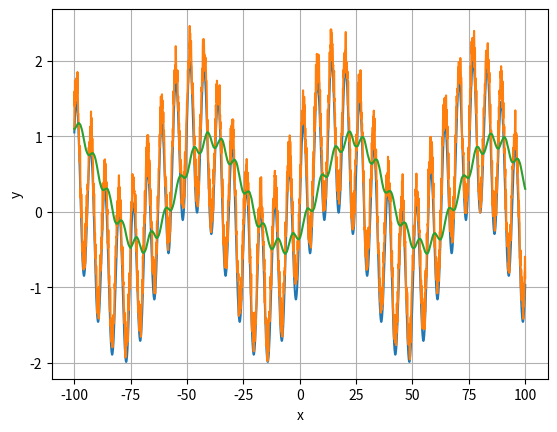

Here is the Python script that generated this plot:
import math
import random as rand
import numpy as np
import matplotlib.pyplot as plt


def function (x):
    return math.sin(0.1*x) + math.sin(x) + rand.uniform(0,0.5)

def function_norm (x):
    return math.sin(0.1*x) + math.sin(x)



a = 100
k = -a
x = [k,]
y1 = [function_norm(x[0]),]
y2 = [function(x[0]),]
i = 0
while k<=a:
    k += 0.1
    i += 1
    x.append(k)
    y1.append(function_norm(float(x[i])))
    y2.append(function(float(x[i])))


b = [y2[0],]
o = 1
alpha = 0.01
while o <= len(y2)-1:
    b.append(alpha * y2[o-1] + (1 - alpha) * b[o-1])
    o += 1


plt.xlabel("x") # ось абсцисс
plt.ylabel("y") # ось ординат
plt.grid()      # включение отображение сетки
plt.plot(x,y1)
plt.plot(x,y2)
plt.plot(x,b)
plt.show()


# Независимая (x) и зависимая (y) переменные
# x = np.linspace(0, 10, 50)
# y1 = x
# y2 = [i**2 for i in x]
# Построение графика

# plt.title("Линейная зависимость y = x") # заголовок

# plt.plot([1, 2, 3, 4, 5], [1, 2, 3, 4, 5])
# plt.plot(x, y "r--")  # построение графика
# plt.plot(x , y1 , x , y2)  # построение графика